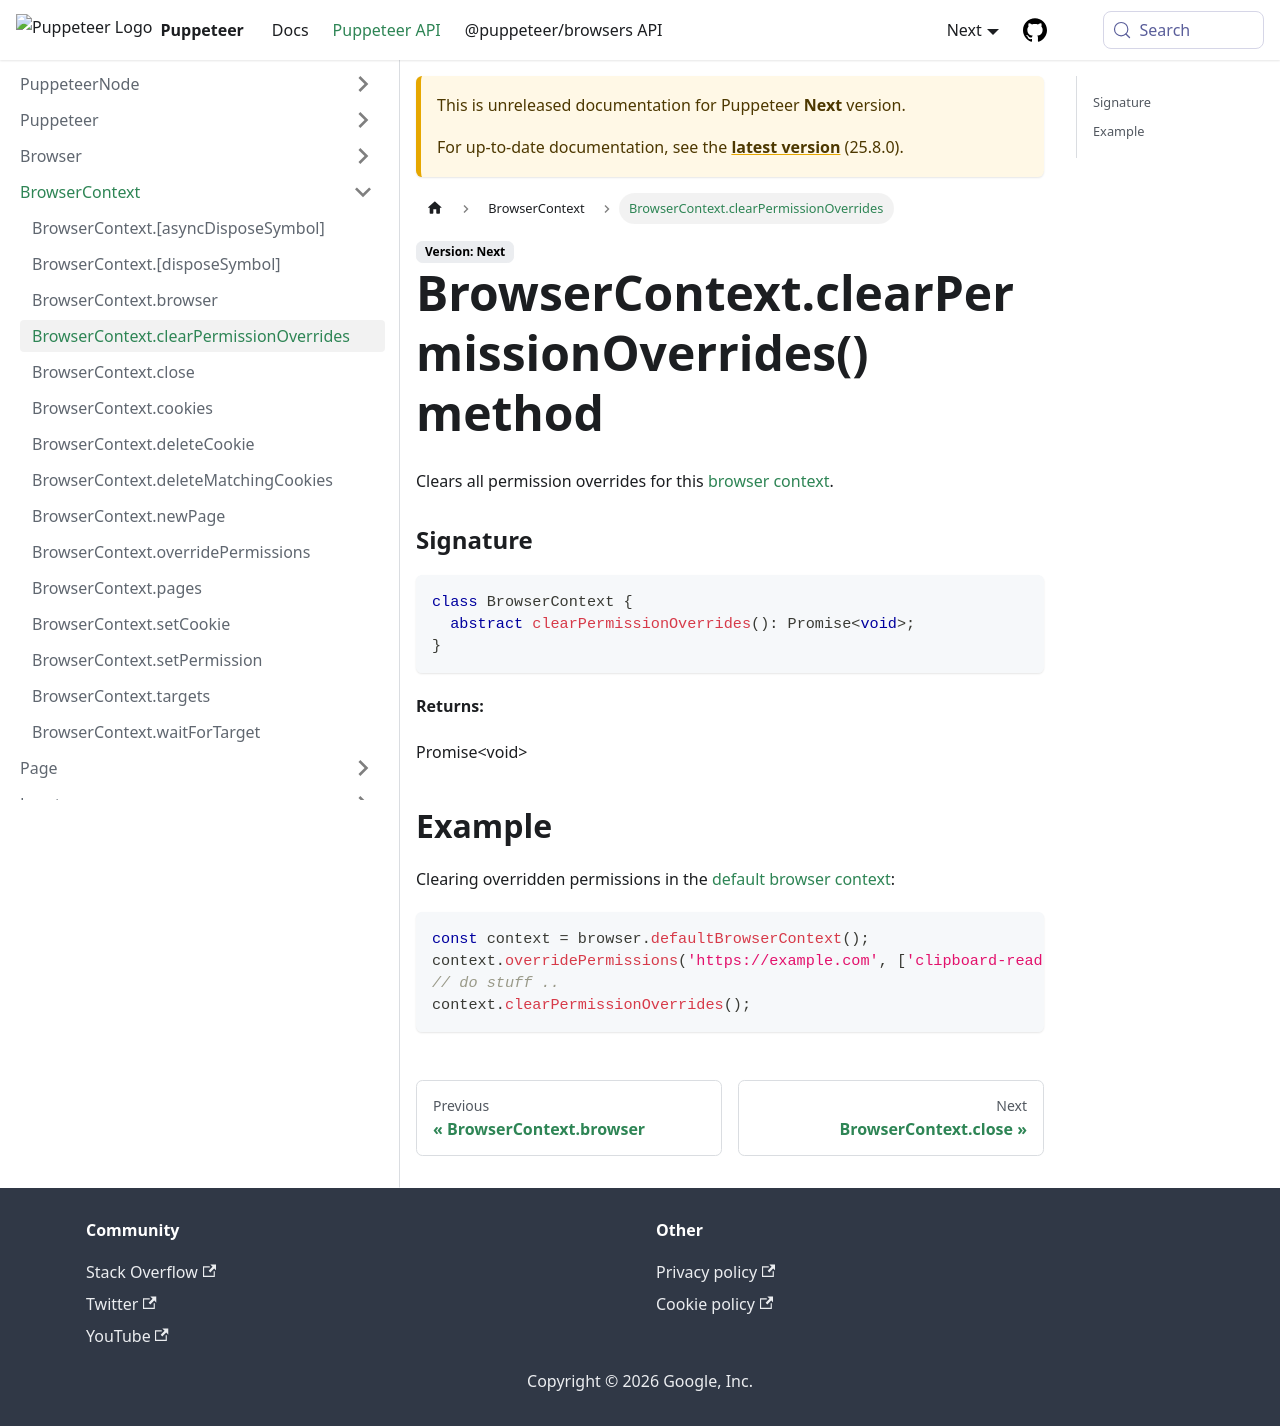

repository: fernandoesteban2408-ux/congenial-octo-doodle · page: next/api/puppeteer.browsercontext.clearpermissionoverrides.html · generator: docusaurus

---
sidebar_label: BrowserContext.clearPermissionOverrides
---

# BrowserContext.clearPermissionOverrides() method

Clears all permission overrides for this [browser context](./puppeteer.browsercontext.md).

### Signature

```typescript
class BrowserContext {
  abstract clearPermissionOverrides(): Promise<void>;
}
```

**Returns:**

Promise&lt;void&gt;

## Example

Clearing overridden permissions in the [default browser context](./puppeteer.browser.defaultbrowsercontext.md):

```ts
const context = browser.defaultBrowserContext();
context.overridePermissions('https://example.com', ['clipboard-read']);
// do stuff ..
context.clearPermissionOverrides();
```
